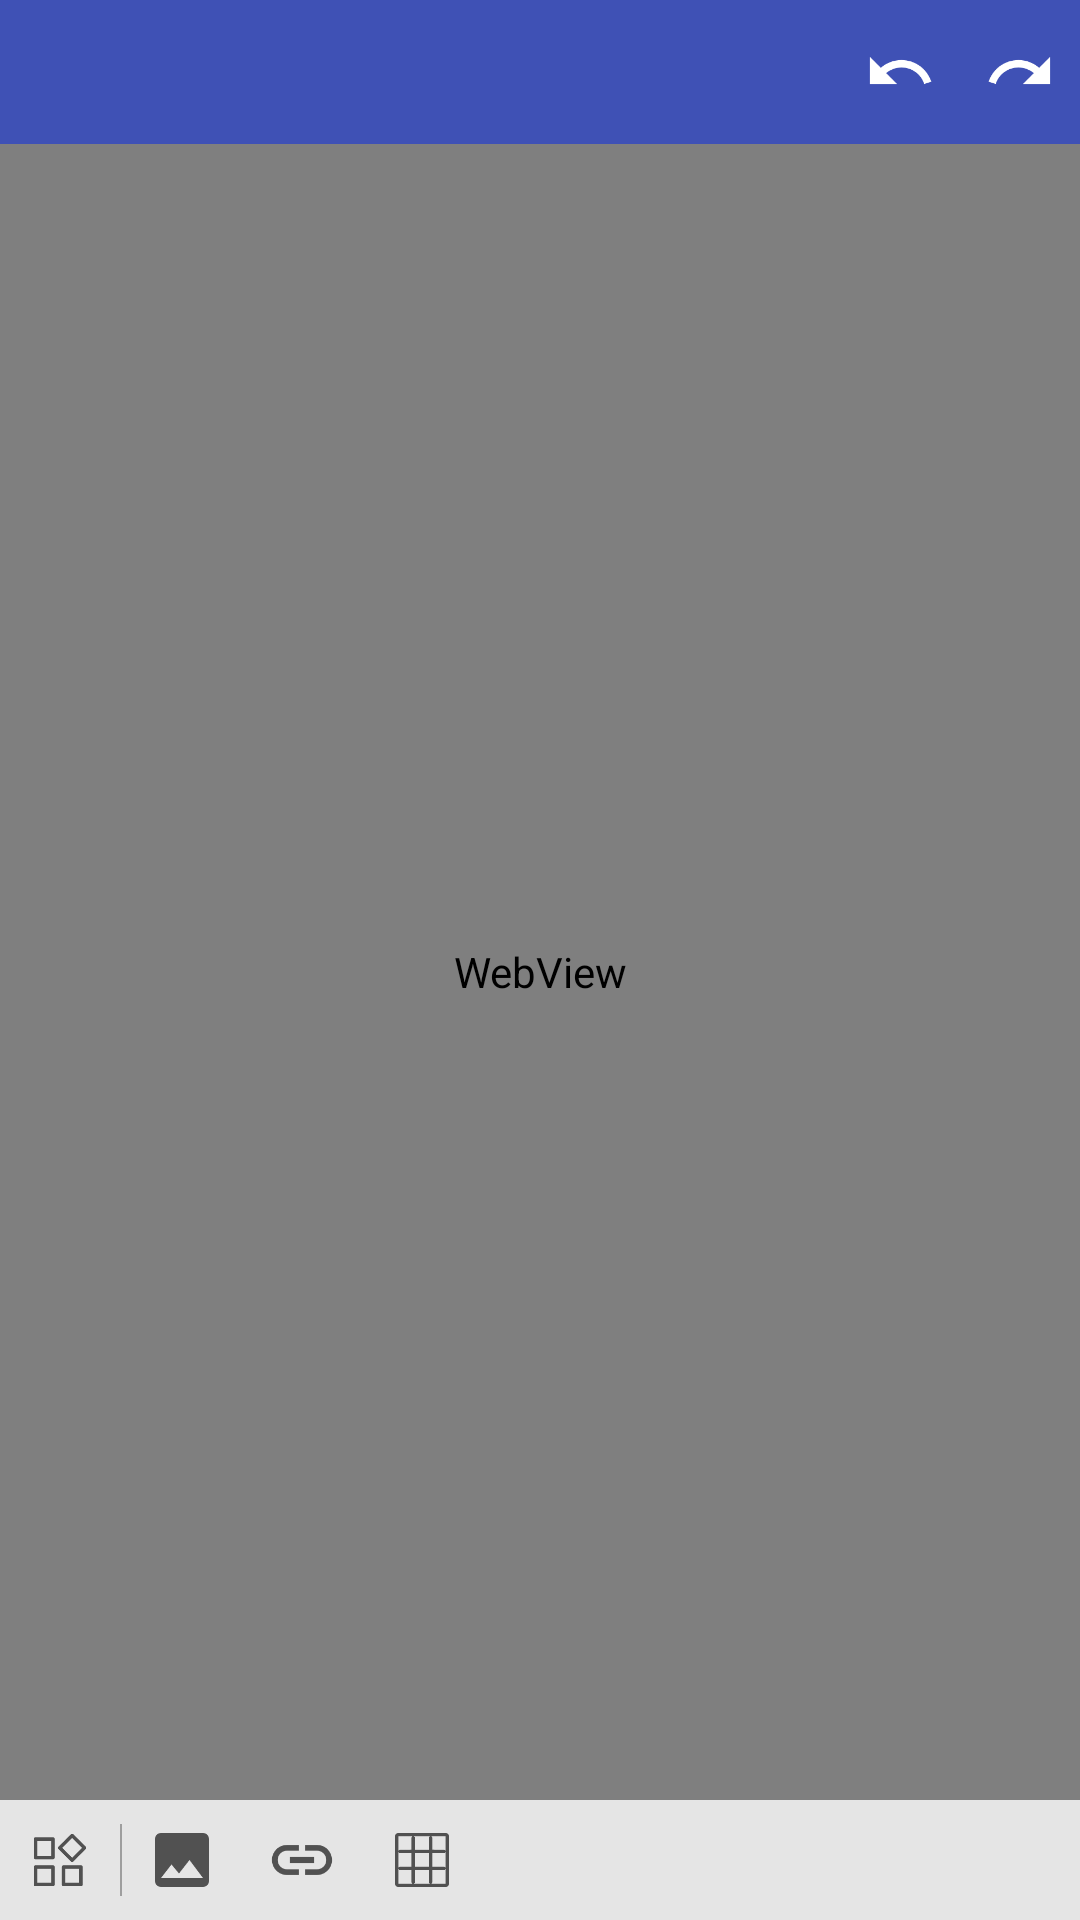

Produce the Android XML layout that renders to this screen, including the resource entries it uses.
<!-- AndroidManifest.xml: application theme AppTheme -->
<!-- res/layout/activity_main.xml -->
<?xml version="1.0" encoding="utf-8"?>
<FrameLayout xmlns:android="http://schemas.android.com/apk/res/android"
    xmlns:app="http://schemas.android.com/apk/res-auto"
    android:id="@+id/fl_container"
    android:layout_width="match_parent"
    android:layout_height="match_parent"
    >
  <LinearLayout
      android:layout_width="match_parent"
      android:layout_height="match_parent"
      android:orientation="vertical"
      >

    <RelativeLayout
        android:layout_width="match_parent"
        android:layout_height="48dp"
        android:background="@color/colorPrimary"
        >

      <ImageView
          android:id="@+id/iv_action_undo"
          android:layout_width="40dp"
          android:layout_height="40dp"
          android:layout_centerVertical="true"
          android:layout_toLeftOf="@+id/iv_action_redo"
          android:layout_toStartOf="@+id/iv_action_redo"
          android:background="@drawable/btn_colored_primary"
          android:padding="8dp"
          android:src="@drawable/ic_undo"
          android:tint="@android:color/white"
          />

      <ImageView
          android:id="@+id/iv_action_redo"
          android:layout_width="40dp"
          android:layout_height="40dp"
          android:layout_alignParentEnd="true"
          android:layout_alignParentRight="true"
          android:layout_centerVertical="true"
          android:background="@drawable/btn_colored_primary"
          android:padding="8dp"
          android:src="@drawable/ic_redo"
          android:tint="@android:color/white"
          />

    </RelativeLayout>

    <WebView
        android:id="@+id/wv_container"
        android:layout_width="match_parent"
        android:layout_height="0dp"
        android:layout_weight="1"
        />

    <LinearLayout
        android:layout_width="match_parent"
        android:layout_height="wrap_content"
        android:background="#e5e5e5"
        android:gravity="center_vertical"
        android:orientation="horizontal"
        >

      <ImageView
          android:id="@+id/iv_action"
          android:padding="10dp"
          android:src="@drawable/ic_action"
          style="@style/ActionImageView"
          />

      <View
          android:layout_width="0.5dp"
          android:layout_height="24dp"
          android:background="#9E9E9E"
          />

      <HorizontalScrollView
          android:id="@+id/hsv_action_bar"
          android:layout_width="match_parent"
          android:layout_height="40dp"
          >

        <LinearLayout
            android:id="@+id/ll_action_bar_container"
            android:layout_width="wrap_content"
            android:layout_height="40dp"
            android:orientation="horizontal"
            >

          <ImageView
              android:id="@+id/iv_action_txt_color"
              android:padding="9dp"
              android:src="@drawable/ic_format_text_color"
              android:visibility="gone"
              style="@style/ActionImageView"
              />

          <ImageView
              android:id="@+id/iv_action_txt_bg_color"
              android:padding="9dp"
              android:src="@drawable/ic_format_text_bg_clolr"
              android:visibility="gone"
              style="@style/ActionImageView"
              />

          <ImageView
              android:id="@+id/iv_action_insert_image"
              android:padding="8dp"
              android:src="@drawable/ic_insert_photo"
              style="@style/ActionImageView"
              />

          <ImageView
              android:id="@+id/iv_action_insert_link"
              android:padding="8dp"
              android:src="@drawable/ic_insert_link"
              style="@style/ActionImageView"
              />

          <ImageView
              android:id="@+id/iv_action_table"
              android:padding="11dp"
              android:src="@drawable/ic_table"
              style="@style/ActionImageView"
              />

          <ImageView
              android:id="@+id/iv_action_line_height"
              android:padding="11dp"
              android:src="@drawable/ic_line_height"
              android:visibility="gone"
              style="@style/ActionImageView"
              />

        </LinearLayout>
      </HorizontalScrollView>

    </LinearLayout>

    <FrameLayout
        android:id="@+id/fl_action"
        android:layout_width="match_parent"
        android:layout_height="0dp"
        />

  </LinearLayout>
</FrameLayout>
<!-- resources referenced by this layout -->
<resources>
  <color name="colorPrimary">#3F51B5</color>
  <!-- drawable btn_colored_primary (drawable) -->
  <?xml version="1.0" encoding="utf-8"?>
  <inset xmlns:android="http://schemas.android.com/apk/res/android">
    <shape android:shape="rectangle">
      <solid android:color="@color/colorPrimary" />
    </shape>
  </inset>
  <!-- drawable ic_action: png bitmap (drawable-xxhdpi, 1837 bytes) -->
  <!-- drawable ic_format_text_bg_clolr: png bitmap (drawable-xxhdpi, 3385 bytes) -->
  <!-- drawable ic_format_text_color: png bitmap (drawable-xxhdpi, 3268 bytes) -->
  <!-- drawable ic_insert_link: png bitmap (drawable-xxhdpi, 2808 bytes) -->
  <!-- drawable ic_insert_photo: png bitmap (drawable-xxhdpi, 1897 bytes) -->
  <!-- drawable ic_line_height: png bitmap (drawable-xxhdpi, 2269 bytes) -->
  <!-- drawable ic_redo: png bitmap (drawable-xxhdpi, 2228 bytes) -->
  <!-- drawable ic_table: png bitmap (drawable-xxhdpi, 1730 bytes) -->
  <!-- drawable ic_undo: png bitmap (drawable-xxhdpi, 2398 bytes) -->
  <style name="ActionImageView">
      <item name="android:layout_width">40dp</item>
      <item name="android:layout_height">40dp</item>
      <item name="android:background">@drawable/btn_colored_material</item>
      <item name="android:contentDescription">@null</item>
      <item name="android:tint">@color/tintColor</item>
    </style>
  <style name="AppTheme" parent="Theme.AppCompat.Light.NoActionBar">
      
      <item name="colorPrimary">@color/colorPrimary</item>
      <item name="colorPrimaryDark">@color/colorPrimaryDark</item>
      <item name="colorAccent">@color/colorAccent</item>
    </style>
  <!-- drawable btn_colored_material (drawable) -->
  <?xml version="1.0" encoding="utf-8"?>
  <inset xmlns:android="http://schemas.android.com/apk/res/android">
    <shape android:shape="rectangle">
      <solid android:color="#e5e5e5" />
    </shape>
  </inset>
  <color name="tintColor">#515151</color>
  <color name="colorPrimaryDark">#303F9F</color>
  <color name="colorAccent">#FF4081</color>
</resources>
